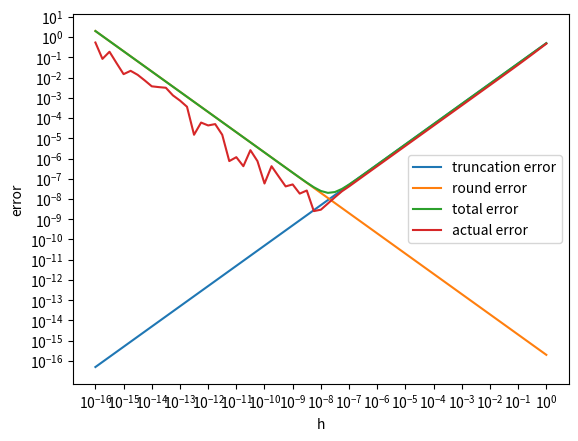

This figure's Python source:
# %% [markdown]
# # 数值分析 实验1
# [redacted]

# %% [markdown]
# ## 上机题1
# 
# ### 实验内容
# 
# 编程实现例1.4，绘出图1.2，体会截断误差和舍入误差对结果的不同影响。

# %% [markdown]
# ### 实验过程
# 
# 用 Python 实现。首先引入必要的包：

# %%
import numpy as np
import matplotlib.pyplot as plt


# %% [markdown]
# 根据例题定义常数如下：

# %%

M = 1
eps = 1e-16

# %% [markdown]
# 定义计算截断误差，舍入误差，总误差限，实际误差的四个函数：

# %%
def truncation_err(h):
  return M * h / 2

def round_err(h):
  return 2 * eps / h

def total_err(h):
  return truncation_err(h) + round_err(h)

def actual_err(h):
  return np.abs((np.sin(1 + h) - np.sin(1)) / h - np.cos(1))

# %% [markdown]
# 生成绘图所需的数据：

# %%
x = [10 ** (i / 4) for i in range(-64, 1)]

truc_err = [truncation_err(h) for h in x]
rd_err = [round_err(h) for h in x]
tot_err = [total_err(h) for h in x]
act_err = [actual_err(h) for h in x]

# %% [markdown]
# 用`matplotlib`进行绘图:

# %%
plt.xscale("log")
plt.yscale("log")
plt.xticks([10 ** i for i in range(-16, 1)])
plt.yticks([10 ** i for i in range(-16, 2)])
plt.xlabel("h")
plt.ylabel("error")
plt.plot(x, truc_err, label="truncation error")
plt.plot(x, rd_err, label="round error")
plt.plot(x, tot_err, label="total error")
plt.plot(x, act_err, label="actual error")
plt.legend()
plt.show()

# %% [markdown]
# ### 实验结论
# 
# 从图像中可以看出，总误差在 $h = 10^{-8}$ 时取最小值，符合理论分析。当步长较小时，舍入误差占主导地位；当步长较大时，截断误差占主导地位。

# %% [markdown]
# ## 上机题3
# 
# ### 实验内容
# 
# 分别用单精度浮点数计算调和级数，进行相应分析。用双精度浮点数评估计算误差，并估算双精度浮点数的计算时间。

# %% [markdown]
# ### 实验过程
# 
# 计算单精度浮点数下使结果不再变换的 $n$：

# %%
n = 1
res_f32 = np.float32(0)
while True:
  new_res_f32 = np.float32(res_f32 + 1 / np.float32(n))
  if (new_res_f32 == res_f32):
    break
  n += 1
  res_f32 = new_res_f32

print(n)
print(res_f32)

# %% [markdown]
# 理论上，有
# $
# \frac{1}{n} \le \frac{1}{2} \epsilon_{mach} \Sigma_{k = 1}^{n-1} \frac{1}{k}$ 时，结果不再变化。进行如下计算，求出n的理论值：

# %%
n = 1
res = np.float32(0)
eps = 5.96e-8
while True:
  n_inv = np.float32(1 / np.float32(n))
  if n_inv < eps * res / 2:
    break
  res += n_inv
  n += 1

print(n)

# %% [markdown]
# 比实际值略大。这是因为在计算$n$的理论值时也存在截断误差和舍入误差。

# %% [markdown]
# 用双精度浮点数进行计算，评估误差：

# %%
n_f32 = 2097152
n_f64 = 1
res_f64 = np.float64(0)
while n_f64 <= n_f32:
  res_f64 += np.float64(1 / np.float64(n_f64))
  n_f64 += 1

absolute_err = np.abs(res_f64 - res_f32)
relative_err = absolute_err / res_f64

print("absolute error: {}, relative error: {}".format(absolute_err, relative_err))

# %% [markdown]
# 由于双精度浮点数足够精确，可以将调和级数取极限，当
# $
# \frac{1}{n} \le \frac{1}{2} \epsilon_{mach} (\ln n + \gamma + \frac{1}{2n})$时结果不再变化。进行计算！

# %%
from scipy.optimize import fsolve

def f(n):
  eps = 1.11e-16
  return eps / 2 * (np.log(n) + np.euler_gamma + 1 / (2 * n)) - 1 / n

x = fsolve(f, [1])
print(x)

# %% [markdown]
# 可得结果如上。Jupyter Notebook 中使用 python 进行单精度的计算花费 12s，据此估算双精度收敛的时间：

# %%
x[0] / n_f32 * 12.2 / 3600 / 24

# %% [markdown]
# 单位为天，需要九十多年才能收敛。

# %% [markdown]
# ### 实验结论
# 
# 计算机中的浮点数表示存在误差，会导致计算很小或很大的数时出现上溢或下溢的问题，需要注意这一点，合理调整运算顺序，避免出现大数吃小数，溢出等问题。同时，在时间允许的情况下，可以尽量使用精度更高的浮点数来进行运算。


